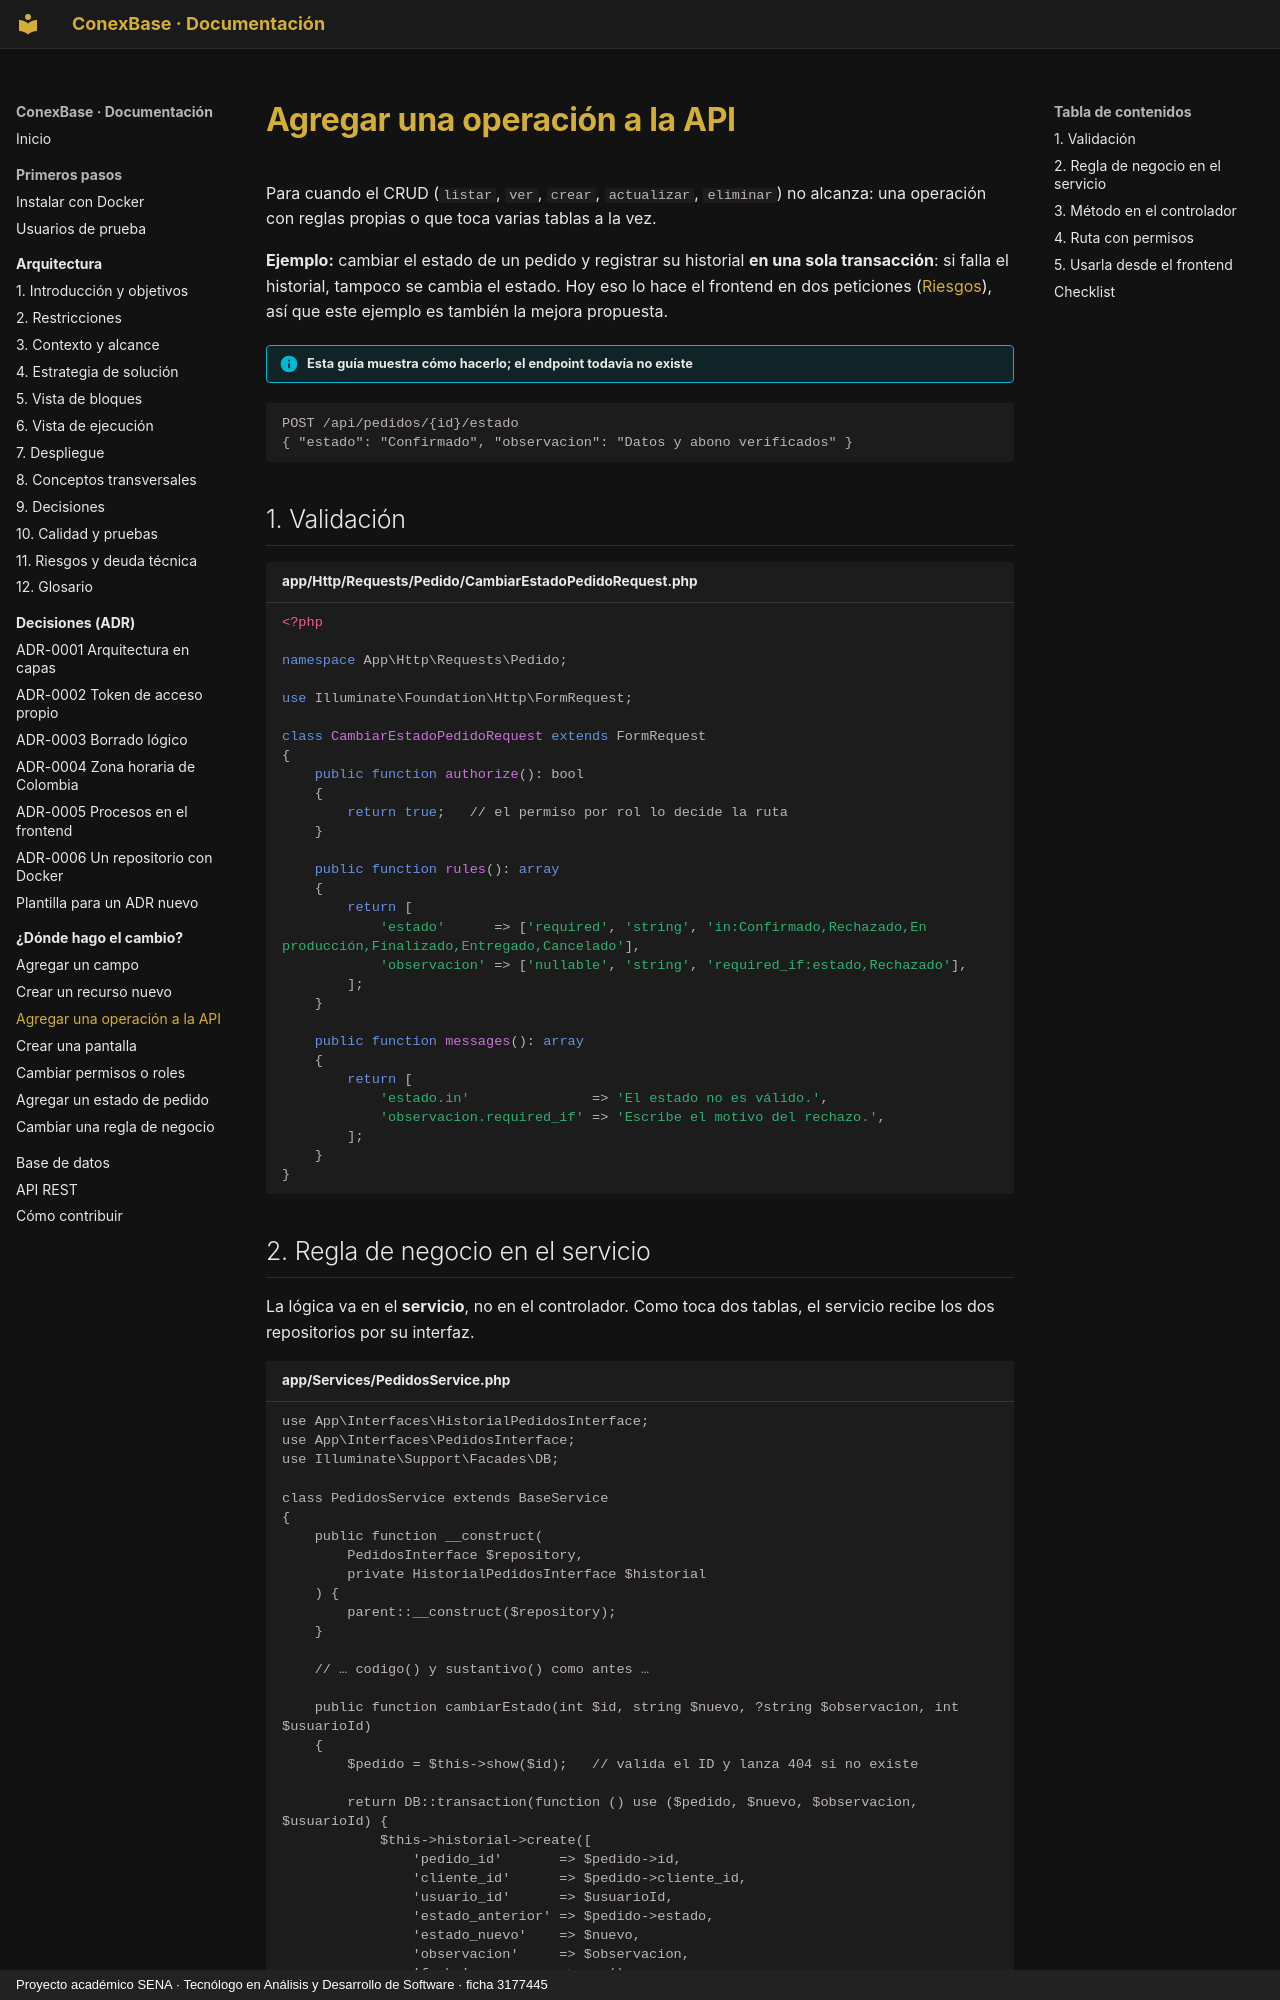

repository: Julian-Gomez-L/ConexBase · page: guias/nueva-operacion/index.html · generator: mkdocs · copyright: Proyecto académico SENA · Tecnólogo en Análisis y Desarrollo de Software · ficha 3177445

# Agregar una operación a la API

Para cuando el CRUD (`listar`, `ver`, `crear`, `actualizar`, `eliminar`) no
alcanza: una operación con reglas propias o que toca varias tablas a la vez.

**Ejemplo:** cambiar el estado de un pedido y registrar su historial **en
una sola transacción**: si falla el historial, tampoco se cambia el estado.
Hoy eso lo hace el frontend en dos peticiones
([Riesgos](../arquitectura/11-riesgos.md#procesos-de-varios-pasos-sin-transaccion)),
así que este ejemplo es también la mejora propuesta.

!!! info "Esta guía muestra cómo hacerlo; el endpoint todavía no existe"

```text
POST /api/pedidos/{id}/estado
{ "estado": "Confirmado", "observacion": "Datos y abono verificados" }
```

## 1. Validación

```php title="app/Http/Requests/Pedido/CambiarEstadoPedidoRequest.php"
<?php

namespace App\Http\Requests\Pedido;

use Illuminate\Foundation\Http\FormRequest;

class CambiarEstadoPedidoRequest extends FormRequest
{
    public function authorize(): bool
    {
        return true;   // el permiso por rol lo decide la ruta
    }

    public function rules(): array
    {
        return [
            'estado'      => ['required', 'string', 'in:Confirmado,Rechazado,En producción,Finalizado,Entregado,Cancelado'],
            'observacion' => ['nullable', 'string', 'required_if:estado,Rechazado'],
        ];
    }

    public function messages(): array
    {
        return [
            'estado.in'               => 'El estado no es válido.',
            'observacion.required_if' => 'Escribe el motivo del rechazo.',
        ];
    }
}
```
